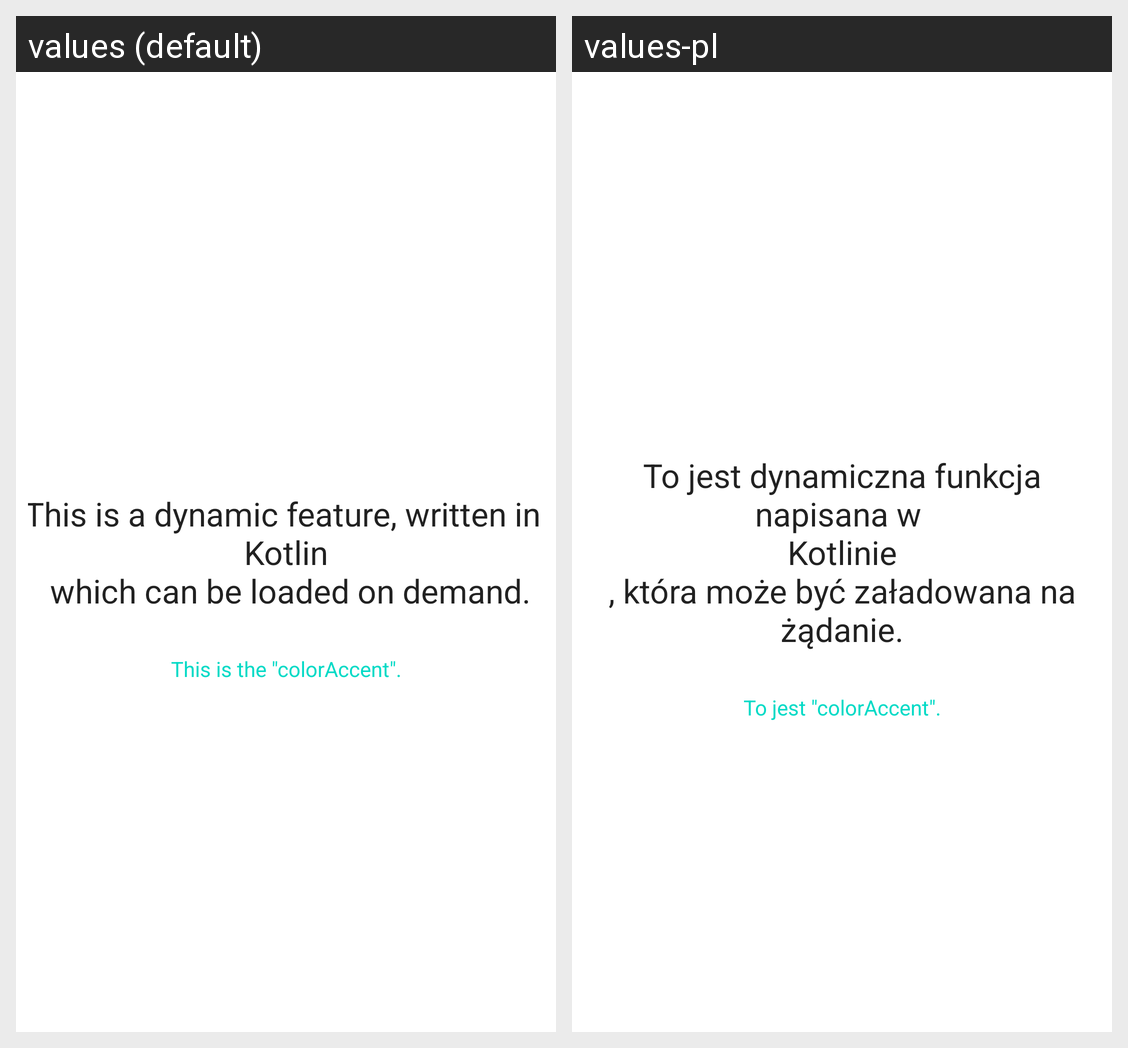

Locale-by-locale string values for the Android screen shown in this grid:
Android screen res/layout/activity_feature_kotlin.xml rendered under 2 locales, left to right: values (default), values-pl. Device: Nexus 5 (rendered at 1080×1920; each locale shown at half size, 540×960, under a caption strip naming it); theme Theme.MaterialComponents.DayNight.NoActionBar.
Strings drawn on this screen, with the default value and each locale's value (text and hints the layout hard-codes, and strings that could not be matched under every locale, appear in the picture but are not listed):

content_text
  values: This is a dynamic feature, written in 
      Kotlin
       which can be loaded on demand.
  values-pl: To jest dynamiczna funkcja napisana w 
      Kotlinie
      , która może być załadowana na żądanie.

accent_color_label
  values: This is the "colorAccent".
  values-pl: To jest "colorAccent".
